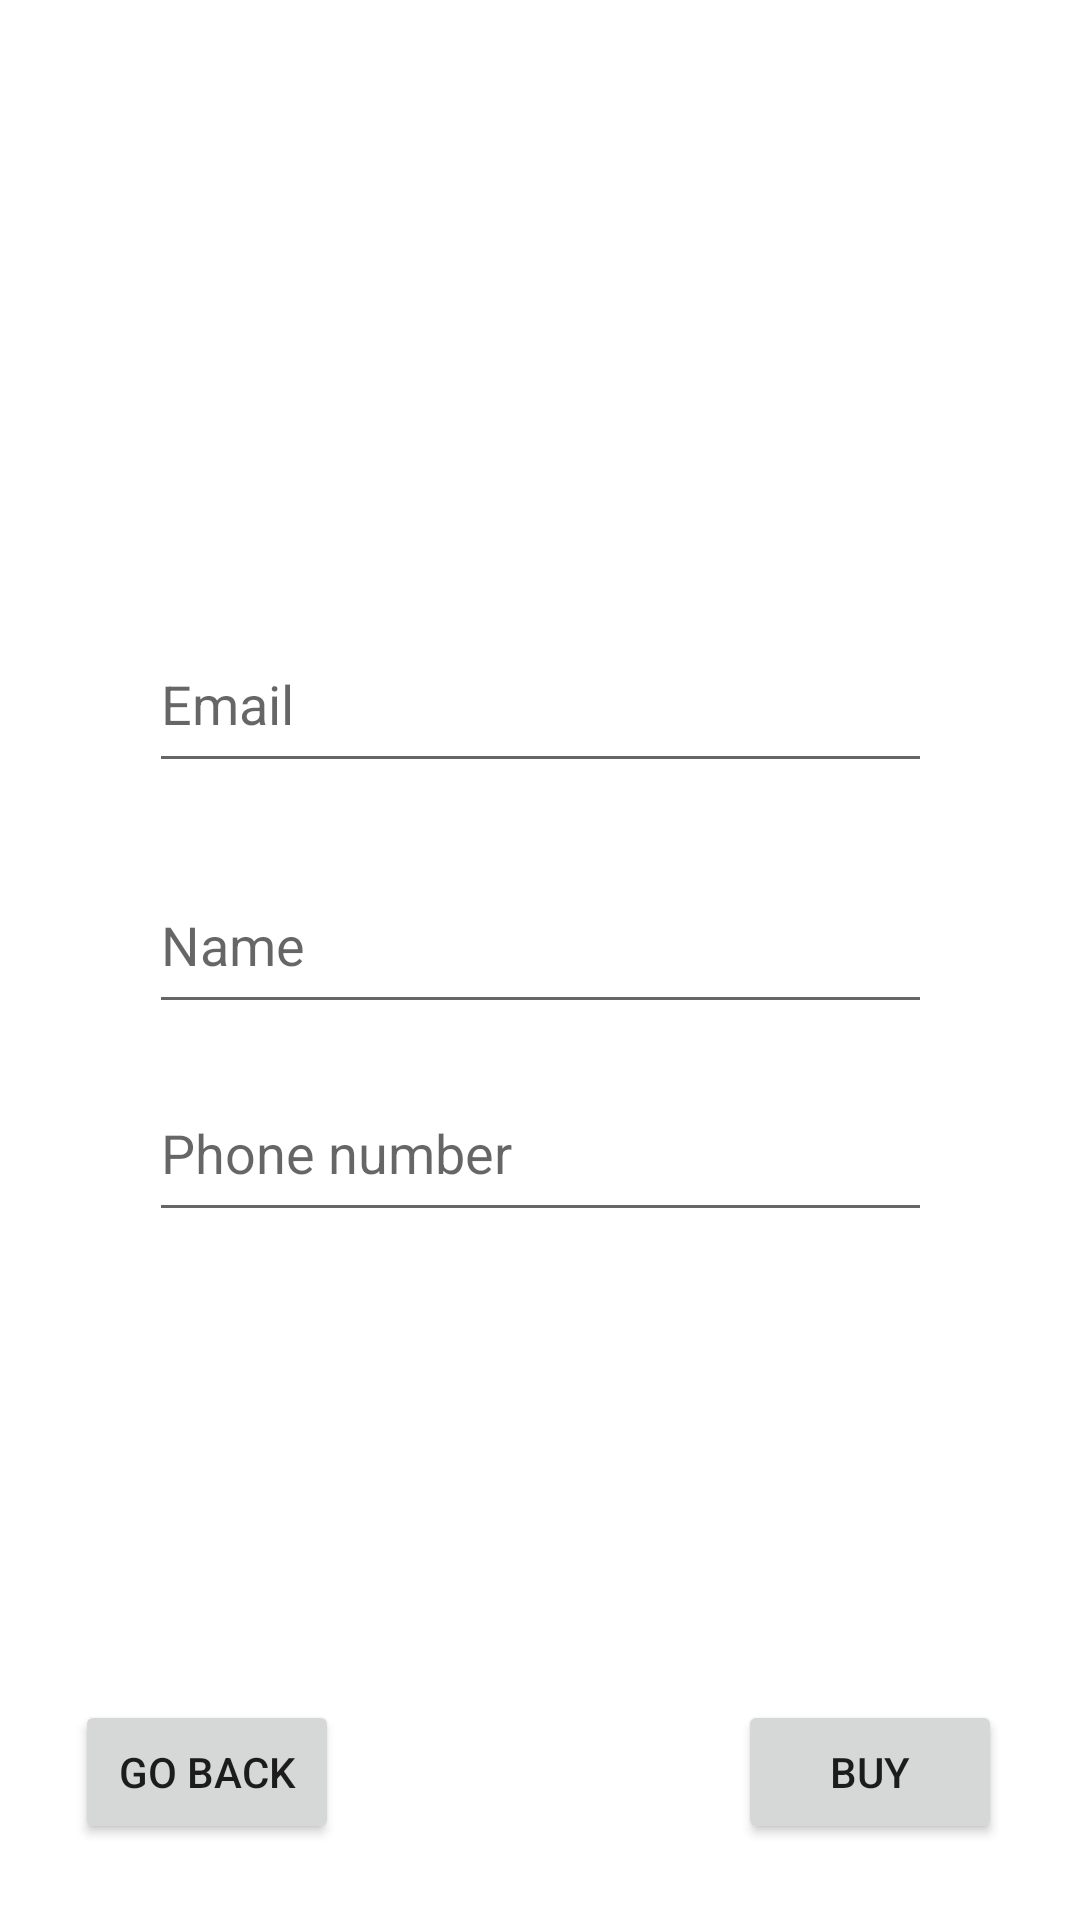

The Android layout XML behind this screen, and the referenced resources:
<!-- AndroidManifest.xml: application theme Theme.Ticket_center_client -->
<!-- res/layout/fragment_invoice.xml -->
<?xml version="1.0" encoding="utf-8"?>
<androidx.constraintlayout.widget.ConstraintLayout xmlns:android="http://schemas.android.com/apk/res/android"
        xmlns:app="http://schemas.android.com/apk/res-auto"
        xmlns:tools="http://schemas.android.com/tools"
        android:layout_width="match_parent"
        android:layout_height="match_parent"
        tools:context=".views.distributor.events.InvoiceFragment"
        android:id="@+id/fragment_invoice_id">

    <Button
            android:text="@string/go_back"
            android:layout_width="wrap_content"
            android:layout_height="wrap_content"
            android:id="@+id/btnGoBack"
            app:layout_constraintEnd_toEndOf="parent"
            app:layout_constraintStart_toStartOf="parent"
            app:layout_constraintBottom_toBottomOf="parent"
            app:layout_constraintTop_toTopOf="parent"
            app:layout_constraintHorizontal_bias="0.092"
            app:layout_constraintVertical_bias="0.957" />

    <Button
            android:text="Buy"
            android:layout_width="wrap_content"
            android:layout_height="wrap_content"
            android:id="@+id/btnBuy"
            app:layout_constraintEnd_toEndOf="parent"
            app:layout_constraintStart_toStartOf="parent"
            app:layout_constraintBottom_toBottomOf="parent"
            app:layout_constraintTop_toTopOf="parent"
            app:layout_constraintHorizontal_bias="0.904"
            app:layout_constraintVertical_bias="0.957" />

    <EditText
            android:layout_width="261dp"
            android:layout_height="56dp"
            android:inputType="textEmailAddress"
            android:ems="10"
            android:id="@+id/etEmail"
            app:layout_constraintTop_toTopOf="parent"
            app:layout_constraintBottom_toBottomOf="parent"
            app:layout_constraintVertical_bias="0.351"
            android:hint="@string/prompt_email"
            app:layout_constraintEnd_toEndOf="parent"
            app:layout_constraintStart_toStartOf="parent" />

    <androidx.constraintlayout.widget.Guideline
            android:layout_width="wrap_content"
            android:layout_height="wrap_content"
            android:id="@+id/guideline2"
            app:layout_constraintGuide_begin="20dp"
            android:orientation="vertical" />

    <androidx.constraintlayout.widget.Guideline
            android:layout_width="wrap_content"
            android:layout_height="wrap_content"
            android:id="@+id/guideline3"
            app:layout_constraintGuide_begin="20dp"
            android:orientation="horizontal" />

    <EditText
            android:layout_width="261dp"
            android:layout_height="56dp"
            android:inputType="textPersonName"
            android:ems="10"
            android:id="@+id/etName"
            app:layout_constraintTop_toBottomOf="@+id/etEmail"
            app:layout_constraintBottom_toBottomOf="parent"
            app:layout_constraintVertical_bias="0.075"
            app:layout_constraintEnd_toEndOf="parent"
            app:layout_constraintStart_toStartOf="parent"
            app:layout_constraintHorizontal_bias="0.5"
            android:hint="Name" />

    <EditText
            android:layout_width="261dp"
            android:layout_height="56dp"
            android:inputType="textPersonName"
            android:ems="10"
            android:id="@+id/etPhoneNumber"
            app:layout_constraintTop_toBottomOf="@+id/etEmail"
            app:layout_constraintBottom_toBottomOf="parent"
            app:layout_constraintVertical_bias="0.29"
            app:layout_constraintEnd_toEndOf="parent"
            app:layout_constraintStart_toStartOf="parent"
            android:hint="Phone number" />

    <TextView
            android:layout_width="wrap_content"
            android:layout_height="wrap_content"
            android:id="@+id/tvErrorMessage"
            app:layout_constraintEnd_toEndOf="parent"
            app:layout_constraintStart_toStartOf="parent"
            app:layout_constraintBottom_toTopOf="@+id/btnBuy"
            app:layout_constraintTop_toBottomOf="@+id/etPhoneNumber"
            android:textColor="#F44336"
            app:layout_constraintHorizontal_bias="0.498"
            app:layout_constraintVertical_bias="0.817" />

    <TextView
            android:layout_width="wrap_content"
            android:layout_height="wrap_content"
            android:id="@+id/tvName"
            app:layout_constraintEnd_toEndOf="parent"
            app:layout_constraintStart_toStartOf="parent"
            app:layout_constraintTop_toTopOf="parent"
            android:layout_marginTop="36dp"
            app:layout_constraintHorizontal_bias="0.498" />

    <TextView
            android:layout_width="wrap_content"
            android:layout_height="wrap_content"
            android:id="@+id/tvStartDate"
            app:layout_constraintEnd_toEndOf="parent"
            app:layout_constraintStart_toStartOf="parent"
            app:layout_constraintTop_toTopOf="parent"
            android:layout_marginTop="128dp"
            app:layout_constraintHorizontal_bias="0.498" />

    <TextView
            android:layout_width="wrap_content"
            android:layout_height="wrap_content"
            android:id="@+id/tvPrice"
            app:layout_constraintEnd_toEndOf="parent"
            app:layout_constraintStart_toStartOf="parent"
            app:layout_constraintTop_toTopOf="parent"
            android:layout_marginTop="172dp"
            app:layout_constraintHorizontal_bias="0.498" />

    <TextView
            android:layout_width="wrap_content"
            android:layout_height="wrap_content"
            android:id="@+id/tvLocation"
            app:layout_constraintEnd_toEndOf="parent"
            app:layout_constraintStart_toStartOf="parent"
            app:layout_constraintTop_toTopOf="parent"
            android:layout_marginTop="80dp"
            app:layout_constraintHorizontal_bias="0.498" />

</androidx.constraintlayout.widget.ConstraintLayout>
<!-- resources referenced by this layout -->
<resources>
  <string name="go_back">Go back</string>
  <string name="prompt_email">Email</string>
  <style name="Theme.Ticket_center_client" parent="Theme.MaterialComponents.DayNight.DarkActionBar">
          
          <item name="colorPrimary">@color/purple_500</item>
          <item name="colorPrimaryVariant">@color/purple_700</item>
          <item name="colorOnPrimary">@color/white</item>
          
          <item name="colorSecondary">@color/teal_200</item>
          <item name="colorSecondaryVariant">@color/teal_700</item>
          <item name="colorOnSecondary">@color/black</item>
          
          <item name="android:statusBarColor">?attr/colorPrimaryVariant</item>
          
      </style>
  <!-- not gathered from this repository: default colours our renderer supplied (Android Studio template values) -->
  <color name="purple_500">#FF6200EE</color>
  <color name="purple_700">#FF3700B3</color>
  <color name="teal_200">#FF03DAC5</color>
  <color name="teal_700">#FF018786</color>
  <color name="black">#FF000000</color>
  <color name="white">#FFFFFFFF</color>
</resources>
